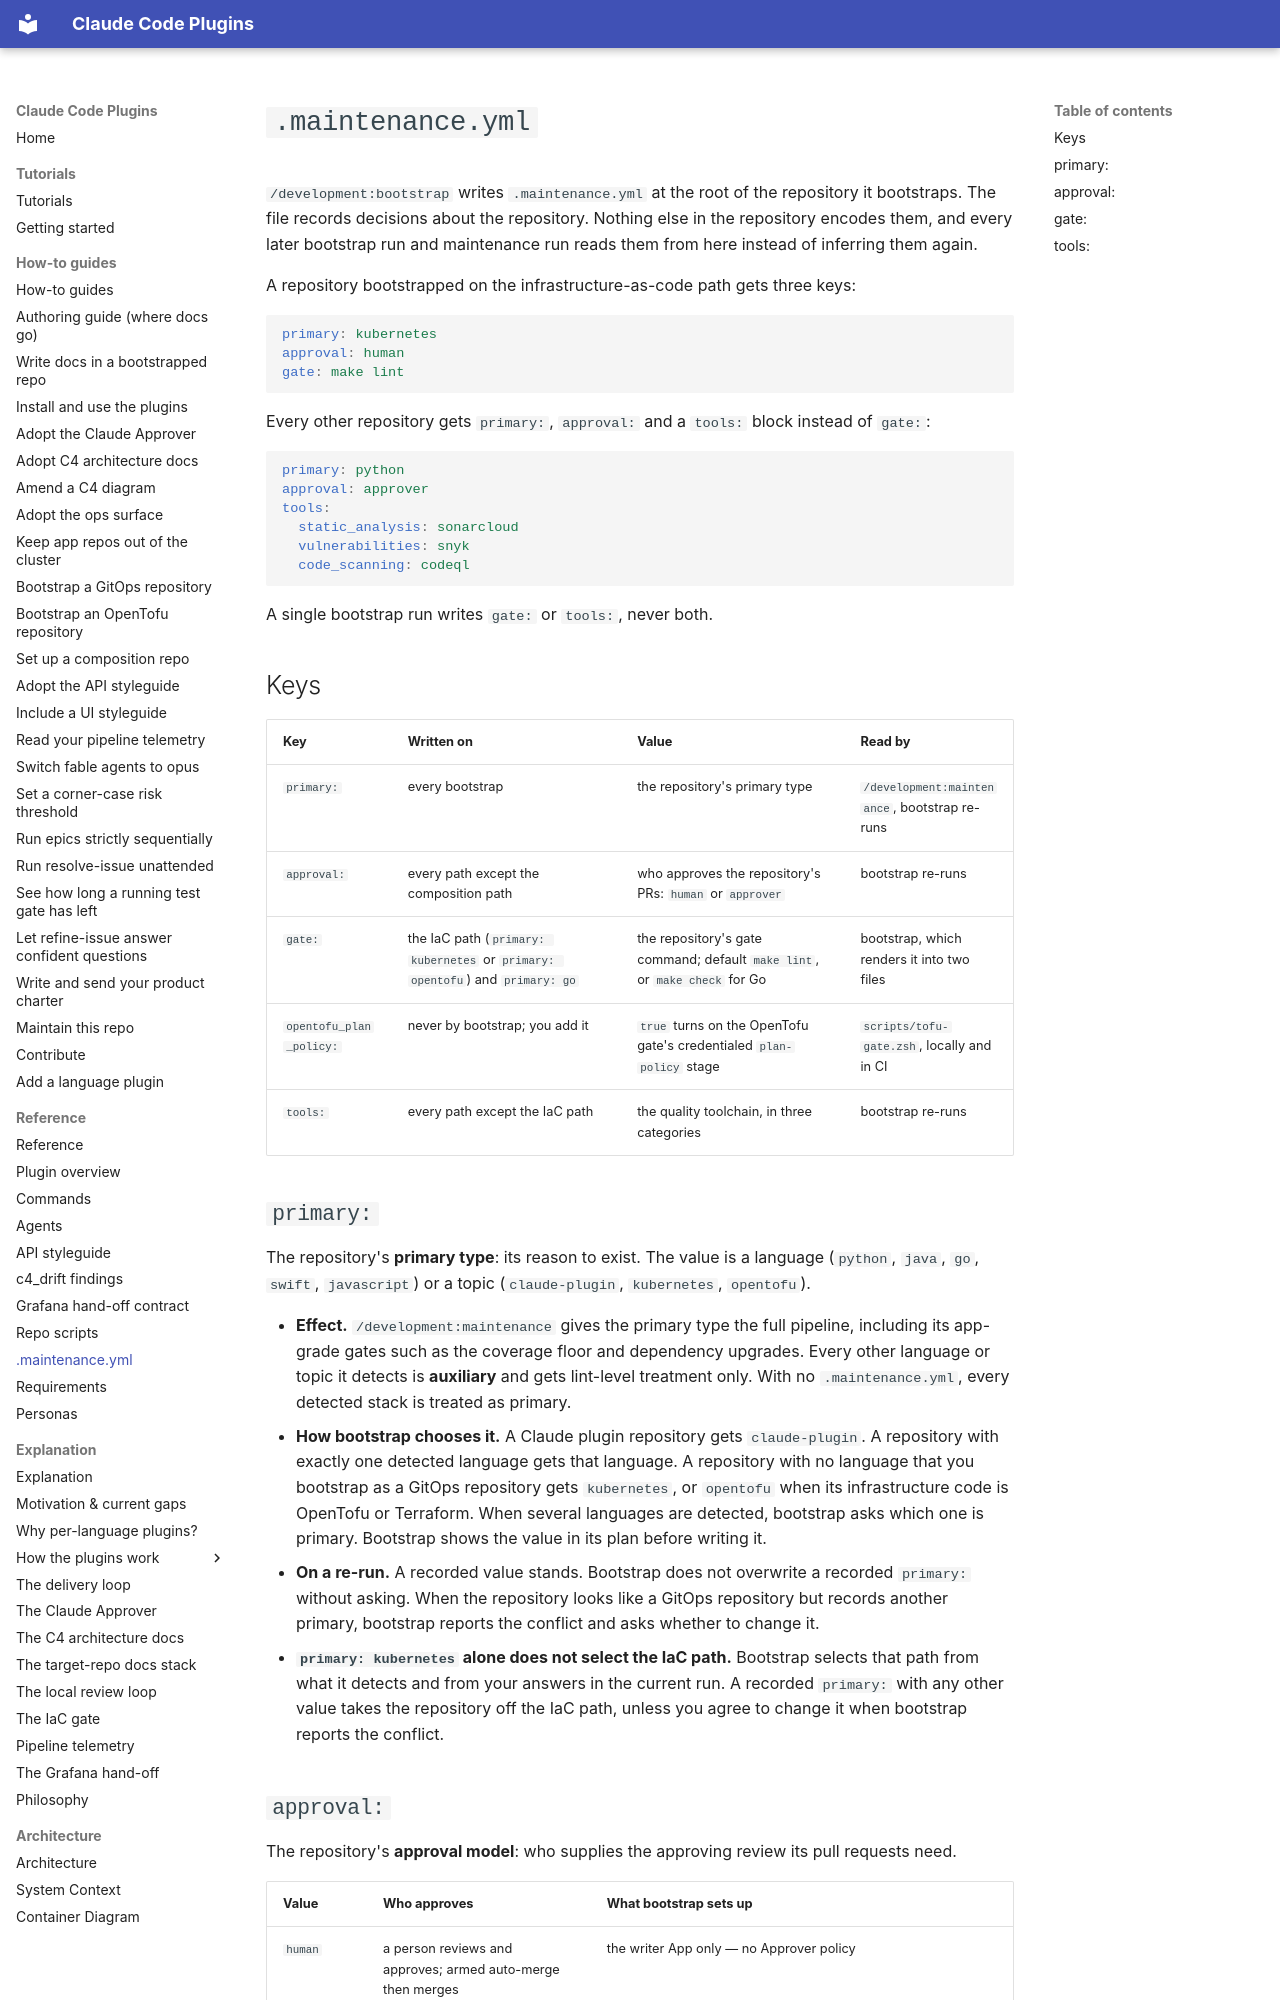

repository: timo-jakob/timos-claude-code-plugins · page: reference/maintenance-yml/index.html · generator: mkdocs

# `.maintenance.yml`

`/development:bootstrap` writes `.maintenance.yml` at the root of the repository it
bootstraps. The file records decisions about the repository. Nothing else in the
repository encodes them, and every later bootstrap run and maintenance run reads them
from here instead of inferring them again.

A repository bootstrapped on the infrastructure-as-code path gets three keys:

```yaml
primary: kubernetes
approval: human
gate: make lint
```

Every other repository gets `primary:`, `approval:` and a `tools:` block instead of
`gate:`:

```yaml
primary: python
approval: approver
tools:
  static_analysis: sonarcloud
  vulnerabilities: snyk
  code_scanning: codeql
```

A single bootstrap run writes `gate:` or `tools:`, never both.

## Keys

| Key | Written on | Value | Read by |
| --- | --- | --- | --- |
| `primary:` | every bootstrap | the repository's primary type | `/development:maintenance`, bootstrap re-runs |
| `approval:` | every path except the composition path | who approves the repository's PRs: `human` or `approver` | bootstrap re-runs |
| `gate:` | the IaC path (`primary: kubernetes` or `primary: opentofu`) and `primary: go` | the repository's gate command; default `make lint`, or `make check` for Go | bootstrap, which renders it into two files |
| `opentofu_plan_policy:` | never by bootstrap; you add it | `true` turns on the OpenTofu gate's credentialed `plan-policy` stage | `scripts/tofu-gate.zsh`, locally and in CI |
| `tools:` | every path except the IaC path | the quality toolchain, in three categories | bootstrap re-runs |

## `primary:`

The repository's **primary type**: its reason to exist. The value is a language
(`python`, `java`, `go`, `swift`, `javascript`) or a topic (`claude-plugin`,
`kubernetes`, `opentofu`).

- **Effect.** `/development:maintenance` gives the primary type the full pipeline,
  including its app-grade gates such as the coverage floor and dependency upgrades.
  Every other language or topic it detects is **auxiliary** and gets lint-level
  treatment only. With no `.maintenance.yml`, every detected stack is treated as primary.
- **How bootstrap chooses it.** A Claude plugin repository gets `claude-plugin`. A
  repository with exactly one detected language gets that language. A repository with no
  language that you bootstrap as a GitOps repository gets `kubernetes`, or `opentofu`
  when its infrastructure code is OpenTofu or Terraform. When several
  languages are detected, bootstrap asks which one is primary. Bootstrap shows the value
  in its plan before writing it.
- **On a re-run.** A recorded value stands. Bootstrap does not overwrite a recorded
  `primary:` without asking. When the repository looks like a GitOps repository but
  records another primary, bootstrap reports the conflict and asks whether to change it.
- **`primary: kubernetes` alone does not select the IaC path.** Bootstrap selects that
  path from what it detects and from your answers in the current run. A recorded
  `primary:` with any other value takes the repository off the IaC path, unless you agree to
  change it when bootstrap reports the conflict.
